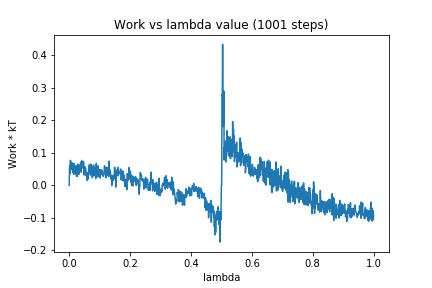

Data behind this chart, as committed beside it:
0, 0.0
1, 0.05358
2, 0.05944
3, 0.03478
4, 0.07665
5, 0.05596
6, 0.04764
7, 0.06203
8, 0.07056
9, 0.05099
10, 0.05289
11, 0.06176
12, 0.03876
13, 0.05514
14, 0.06747
15, 0.03358
16, 0.0657
17, 0.04669
18, 0.03691
19, 0.03684
20, 0.0457
21, 0.05679
22, 0.0352
23, 0.0606
24, 0.02687
25, 0.04761
26, 0.02771
27, 0.03722
28, 0.04151
29, 0.0647
30, 0.04492
31, 0.04034
32, 0.03374
33, 0.04779
34, 0.06221
35, 0.04803
36, 0.05463
37, 0.05592
38, 0.07072
39, 0.04026
40, 0.06536
41, 0.07629
42, 0.06945
43, 0.06752
44, 0.05376
45, 0.06929
46, 0.05309
47, 0.07214
48, 0.03728
49, 0.03116
50, 0.03689
51, 0.05771
52, 0.04217
53, 0.05031
54, 0.05186
55, 0.04059
56, 0.02841
57, 0.03264
58, 0.03913
59, 0.015
60, 0.02067
... 940 more rows
